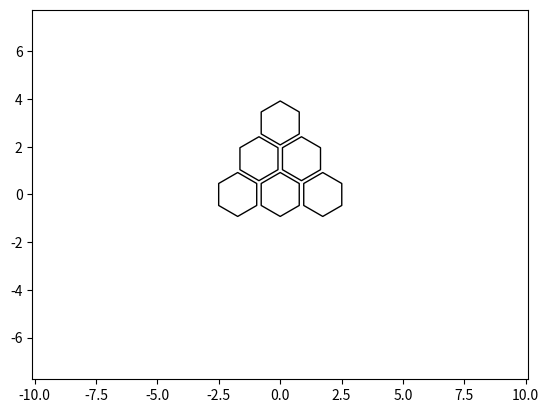

Reproduce this figure in Python.
import matplotlib.pyplot as plt
import numpy as np

number_of_rows: int = 3
number_of_hexagons: int = int(number_of_rows * (number_of_rows + 1) / 2)
x_offset: int = 18  # controls the horizontal spacing of the hexagons
y_offset: int = 12  # controls the vertical spacing of the hexagons
x_center: int = 10
y_center: int = 8
q = np.array([0, 0, 1, -1, 1, 1])
r = np.array([0, -1, 0, 0, -1, -2])
marker_color = np.full(6, 'w')
marker_size = np.full(6, 1000)
x = np.sqrt(3) * (q + r / 2.0)
y = -3 / 2.0 * r
ax = plt.gca()  # gca = get current axes
# ax.set_xlim([-x_offset + x_center, x.max() + (1 / 2) + x_center])
ax.set_xlim(-10.1, 10.1)
# ax.set_ylim([-y_offset + y_center, y.max() + (1 / 2) + y_center])
ax.set_ylim(-7.75, 7.75)
plt.scatter(x, y, marker_size, marker_color, edgecolor='k', marker='h')
plt.show()
print(x,y)
# TODO figure out the relationship between offset and marker size
# TODO move the picture to the center of the screen
# TODO make q and r dependent on the number of rows
# TODO make the marker color dependent on divisor
